Run: headless pygame with SDL's dummy video driver; simulated clock (each Clock.tick advances the game by its frame time, no real sleeping); random seed 0; keys injected as events and as key.get_pressed() state; no mouse input.
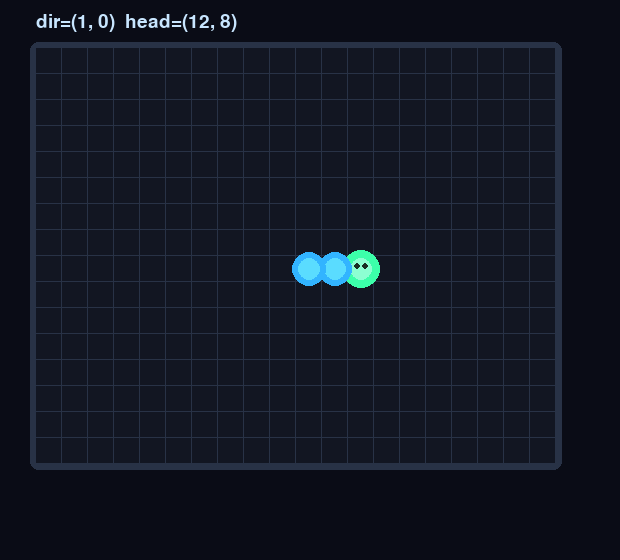
Frame 1 of 4 · flips 1–60 · no input
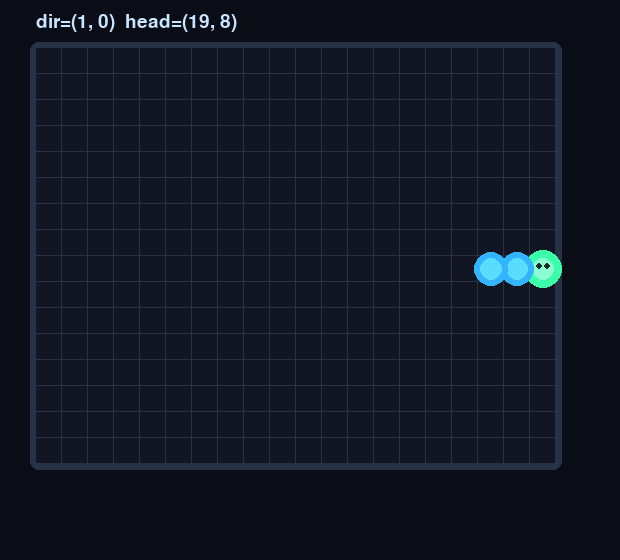
Frame 2 of 4 · flips 61–180 · tapped SPACE, RETURN · held RIGHT (→), D
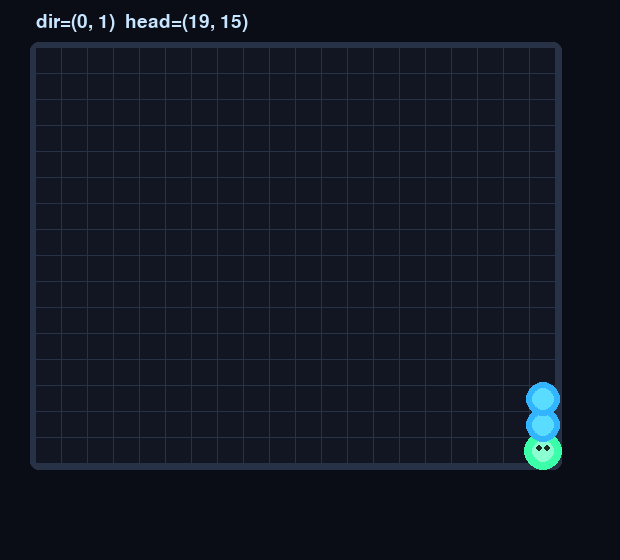
Frame 3 of 4 · flips 181–300 · held DOWN (↓), S
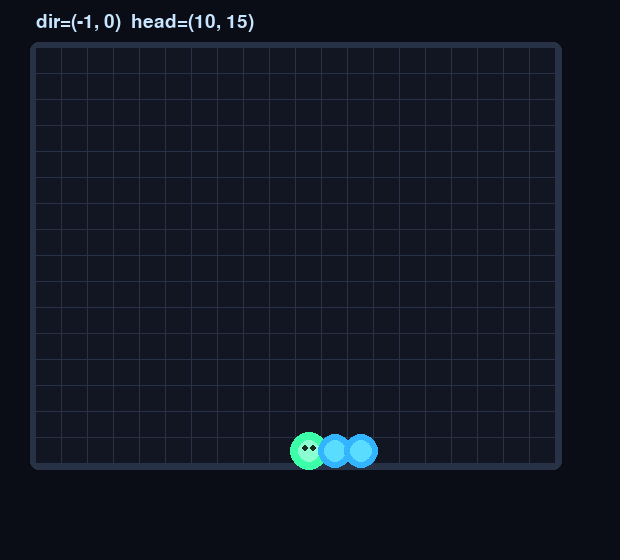
Frame 4 of 4 · flips 301–420 · held LEFT (←), A, UP (↑), W

The pygame program that drew these frames:

# game.py — Lesson 5.1: Glow Worm — grid + segments
import pygame

pygame.init()

WIDTH = 620
HEIGHT = 560
screen = pygame.display.set_mode((WIDTH, HEIGHT))
pygame.display.set_caption("Glow Worm — Grid")

clock = pygame.time.Clock()
running = True

font_small = pygame.font.Font(None, 28)

COLS = 20
ROWS = 16
CELL = 26
BOARD_X = 36
BOARD_Y = 48
MOVE_INTERVAL = 0.2

# Worm body: list of (col, row) — head is index 0
segments: list[tuple[int, int]] = [(8, 8), (7, 8), (6, 8)]
direction = (1, 0)
pending_dir = (1, 0)
move_timer = 0.0


def is_opposite(new_dir: tuple[int, int], current: tuple[int, int]) -> bool:
    return new_dir[0] == -current[0] and new_dir[1] == -current[1]


def draw_cell_grid(surface: pygame.Surface) -> None:
    frame = pygame.Rect(BOARD_X - 6, BOARD_Y - 6, COLS * CELL + 12, ROWS * CELL + 12)
    pygame.draw.rect(surface, (40, 50, 70), frame, border_radius=8)
    for row in range(ROWS):
        for col in range(COLS):
            x = BOARD_X + col * CELL
            y = BOARD_Y + row * CELL
            pygame.draw.rect(surface, (18, 22, 34), (x, y, CELL - 1, CELL - 1))


def draw_glow_segment(surface: pygame.Surface, col: int, row: int, *, is_head: bool) -> None:
    cx = BOARD_X + col * CELL + CELL // 2
    cy = BOARD_Y + row * CELL + CELL // 2
    if is_head:
        pygame.draw.circle(surface, (60, 255, 170), (cx, cy), CELL // 2 + 6)
        pygame.draw.circle(surface, (140, 255, 210), (cx, cy), CELL // 2 - 2)
        pygame.draw.circle(surface, (25, 45, 35), (cx - 4, cy - 3), 3)
        pygame.draw.circle(surface, (25, 45, 35), (cx + 4, cy - 3), 3)
    else:
        pygame.draw.circle(surface, (50, 180, 255), (cx, cy), CELL // 2 + 4)
        pygame.draw.circle(surface, (90, 220, 255), (cx, cy), CELL // 2 - 2)


def step_worm() -> None:
    global segments, direction
    direction = pending_dir
    hc, hr = segments[0]
    dc, dr = direction
    new_head = (hc + dc, hr + dr)
    # Lesson 5.1: bounce at walls — no game over yet
    if new_head[0] < 0 or new_head[0] >= COLS or new_head[1] < 0 or new_head[1] >= ROWS:
        return
    segments = [new_head] + segments[:-1]


while running:
    dt = clock.tick(60) / 1000

    for event in pygame.event.get():
        if event.type == pygame.QUIT:
            running = False
        if event.type == pygame.KEYDOWN:
            if event.key == pygame.K_UP and not is_opposite((0, -1), direction):
                pending_dir = (0, -1)
            elif event.key == pygame.K_DOWN and not is_opposite((0, 1), direction):
                pending_dir = (0, 1)
            elif event.key == pygame.K_LEFT and not is_opposite((-1, 0), direction):
                pending_dir = (-1, 0)
            elif event.key == pygame.K_RIGHT and not is_opposite((1, 0), direction):
                pending_dir = (1, 0)

    move_timer += dt
    if move_timer >= MOVE_INTERVAL:
        move_timer = 0.0
        step_worm()

    screen.fill((10, 12, 22))
    draw_cell_grid(screen)
    for i, (col, row) in enumerate(segments):
        draw_glow_segment(screen, col, row, is_head=(i == 0))

    hud = font_small.render(f"dir={direction}  head={segments[0]}", True, (200, 230, 255))
    screen.blit(hud, (BOARD_X, 12))
    pygame.display.flip()

pygame.quit()
